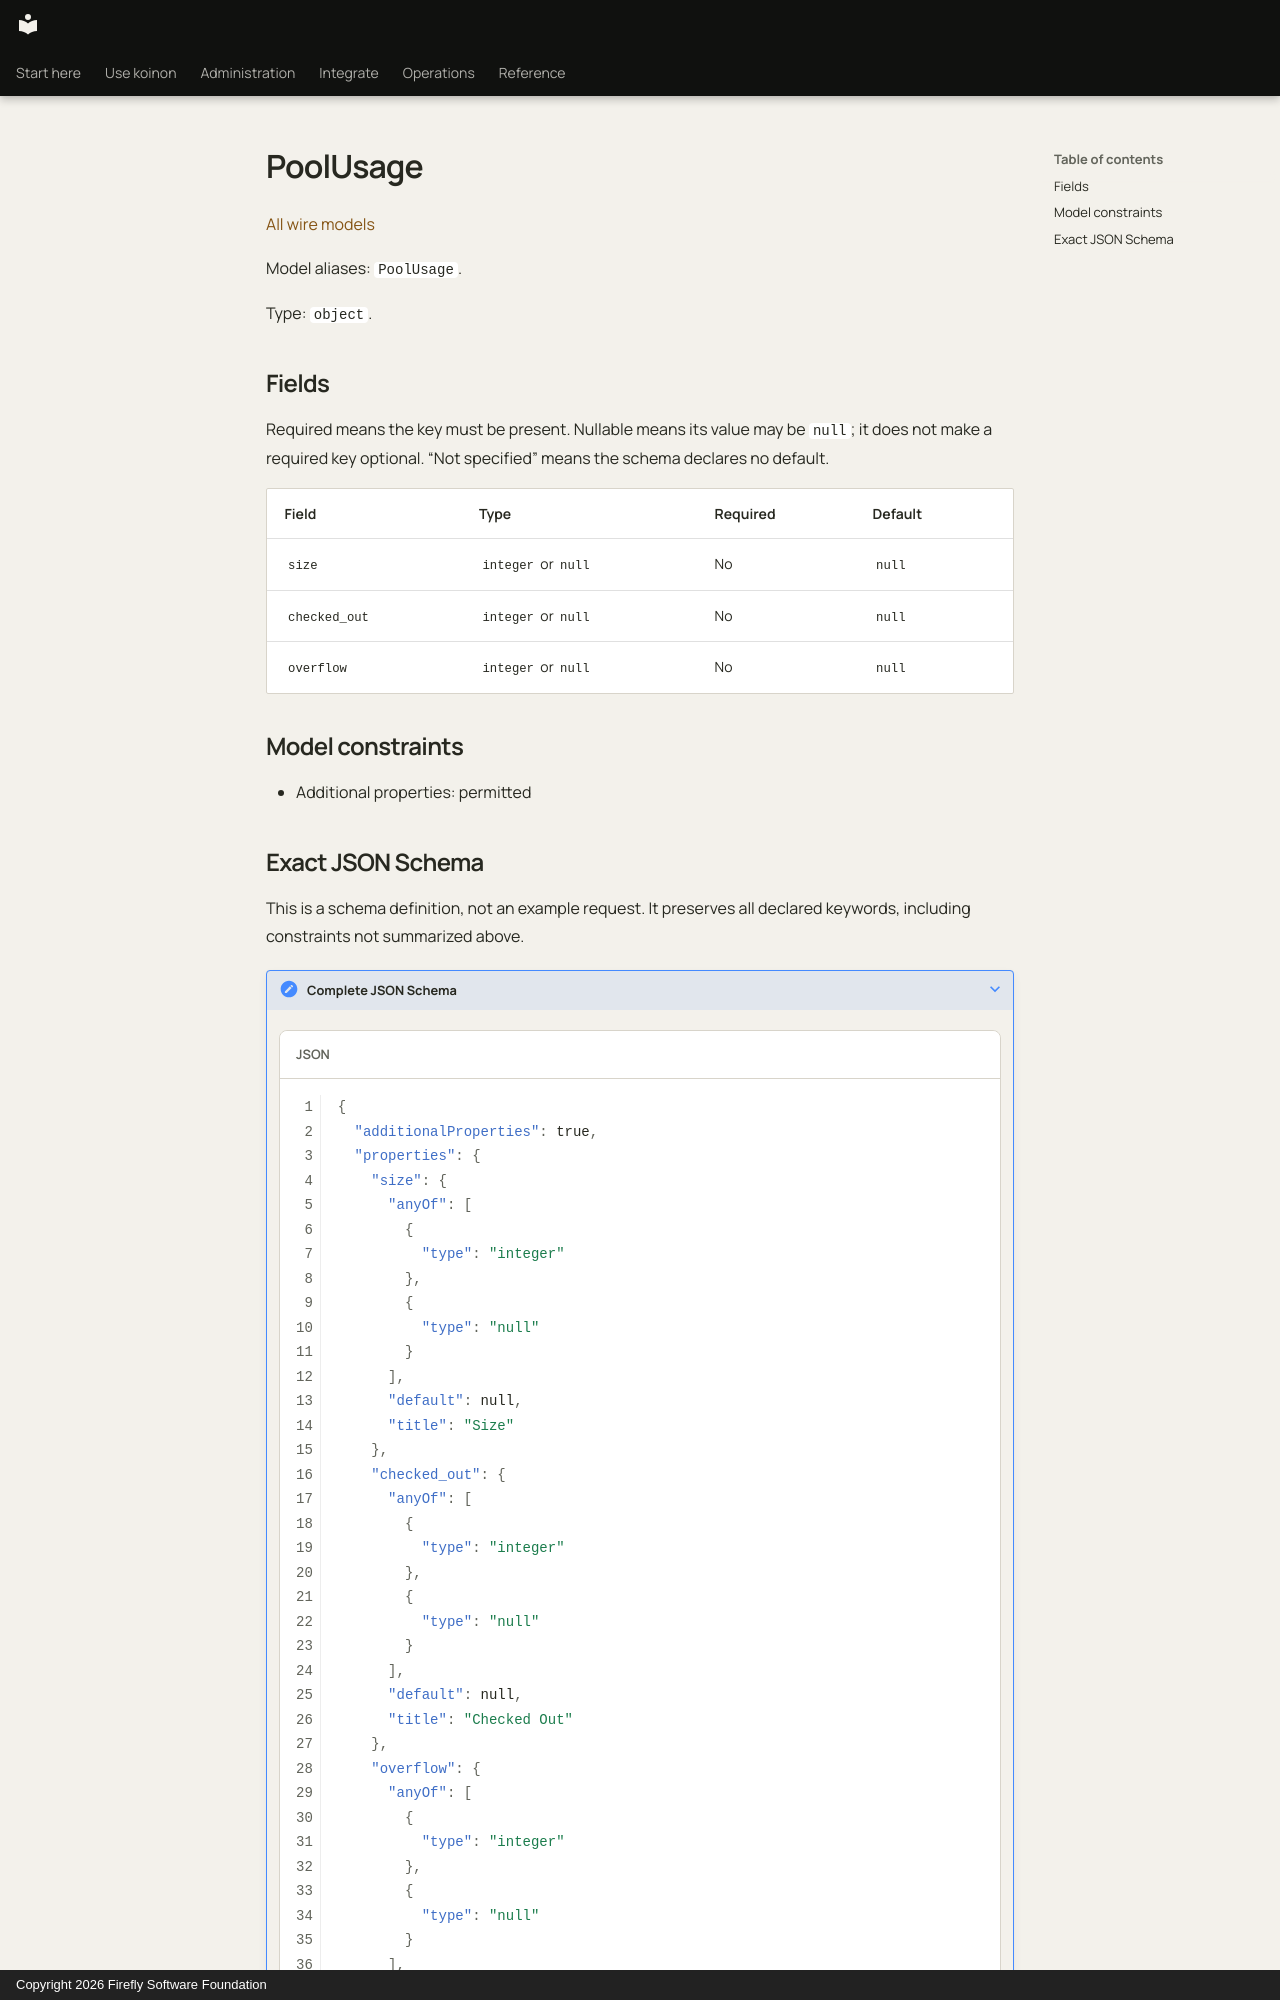

repository: fireflyframework/firefly-koinon · page: reference/models/poolusage/index.html · generator: mkdocs · copyright: Copyright 2026 Firefly Software Foundation

<!-- Copyright 2026 Firefly Software Foundation -->
<!-- SPDX-License-Identifier: Apache-2.0 -->

# PoolUsage

[All wire models](index.md)

Model aliases: `PoolUsage`.

Type: `object`.

## Fields

Required means the key must be present. Nullable means its value may be `null`; it does not make a required key optional. “Not specified” means the schema declares no default.

| Field | Type | Required | Default |
| --- | --- | --- | --- |
| `size` | `integer` or `null` | No | `null` |
| `checked_out` | `integer` or `null` | No | `null` |
| `overflow` | `integer` or `null` | No | `null` |

## Model constraints

- Additional properties: permitted
